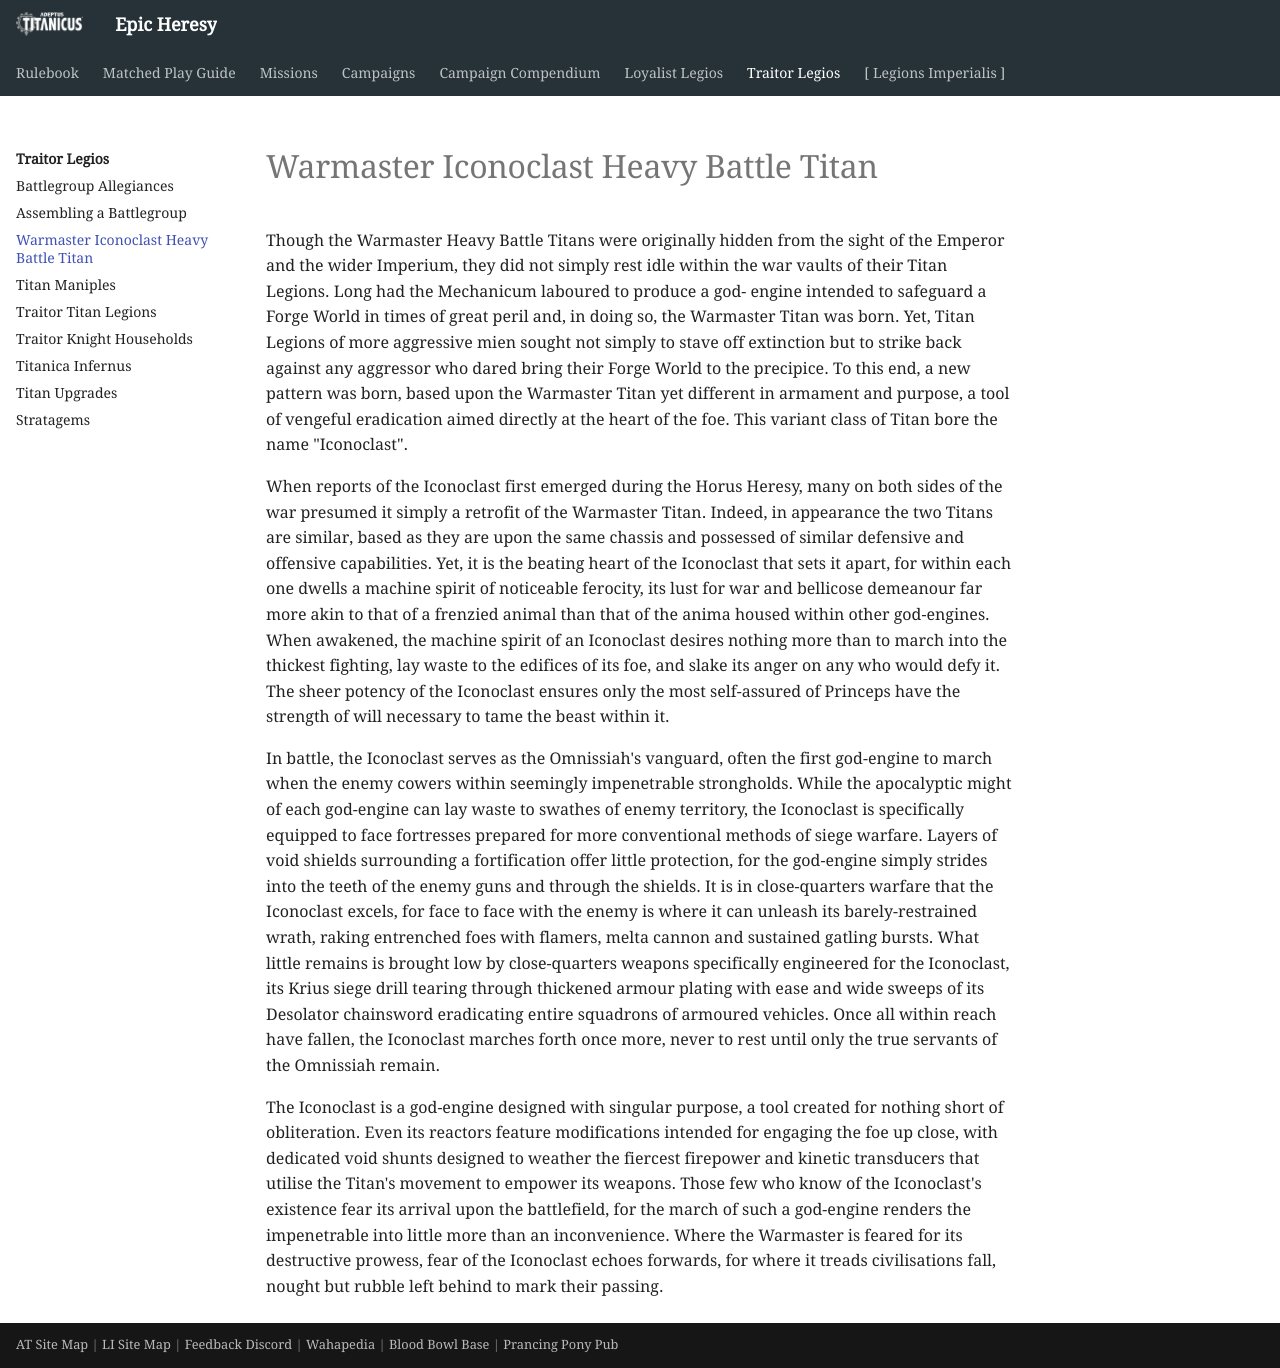

repository: BBBase-EHeresy-PPPub/EHeresy · page: at2018/traitor_legios/warmaster_iconoclast_heavy_battle_titan/index.html · generator: mkdocs

Though the Warmaster Heavy Battle Titans were originally hidden from the sight of the Emperor and the wider Imperium, they did not simply rest idle within the war vaults of their Titan Legions. Long had the Mechanicum laboured to produce a god- engine intended to safeguard a Forge World in times of great peril and, in doing so, the Warmaster Titan was born. Yet, Titan Legions of more aggressive mien sought not simply to stave off extinction but to strike back against any aggressor who dared bring their Forge World to the precipice. To this end, a new pattern was born, based upon the Warmaster Titan yet different in armament and purpose, a tool of vengeful eradication aimed directly at the heart of the foe. This variant class of Titan bore the name "Iconoclast".

When reports of the Iconoclast first emerged during the Horus Heresy, many on both sides of the war presumed it simply a retrofit of the Warmaster Titan. Indeed, in appearance the two Titans are similar, based as they are upon the same chassis and possessed of similar defensive and offensive capabilities. Yet, it is the beating heart of the Iconoclast that sets it apart, for within each one dwells a machine spirit of noticeable ferocity, its lust for war and bellicose demeanour far more akin to that of a frenzied animal than that of the anima housed within other god-engines. When awakened, the machine spirit of an Iconoclast desires nothing more than to march into the thickest fighting, lay waste to the edifices of its foe, and slake its anger on any who would defy it. The sheer potency of the Iconoclast ensures only the most self-assured of Princeps have the strength of will necessary to tame the beast within it.

In battle, the Iconoclast serves as the Omnissiah's vanguard, often the first god-engine to march when the enemy cowers within seemingly impenetrable strongholds. While the apocalyptic might of each god-engine can lay waste to swathes of enemy territory, the Iconoclast is specifically equipped to face fortresses prepared for more conventional methods of siege warfare. Layers of void shields surrounding a fortification offer little protection, for the god-engine simply strides into the teeth of the enemy guns and through the shields. It is in close-quarters warfare that the Iconoclast excels, for face to face with the enemy is where it can unleash its barely-restrained wrath, raking entrenched foes with flamers, melta cannon and sustained gatling bursts. What little remains is brought low by close-quarters weapons specifically engineered for the Iconoclast, its Krius siege drill tearing through thickened armour plating with ease and wide sweeps of its Desolator chainsword eradicating entire squadrons of armoured vehicles. Once all within reach have fallen, the Iconoclast marches forth once more, never to rest until only the true servants of the Omnissiah remain.

The Iconoclast is a god-engine designed with singular purpose, a tool created for nothing short of obliteration. Even its reactors feature modifications intended for engaging the foe up close, with dedicated void shunts designed to weather the fiercest firepower and kinetic transducers that utilise the Titan's movement to empower its weapons. Those few who know of the Iconoclast's existence fear its arrival upon the battlefield, for the march of such a god-engine renders the impenetrable into little more than an inconvenience. Where the Warmaster is feared for its destructive prowess, fear of the Iconoclast echoes forwards, for where it treads civilisations fall, nought but rubble left behind to mark their passing.
